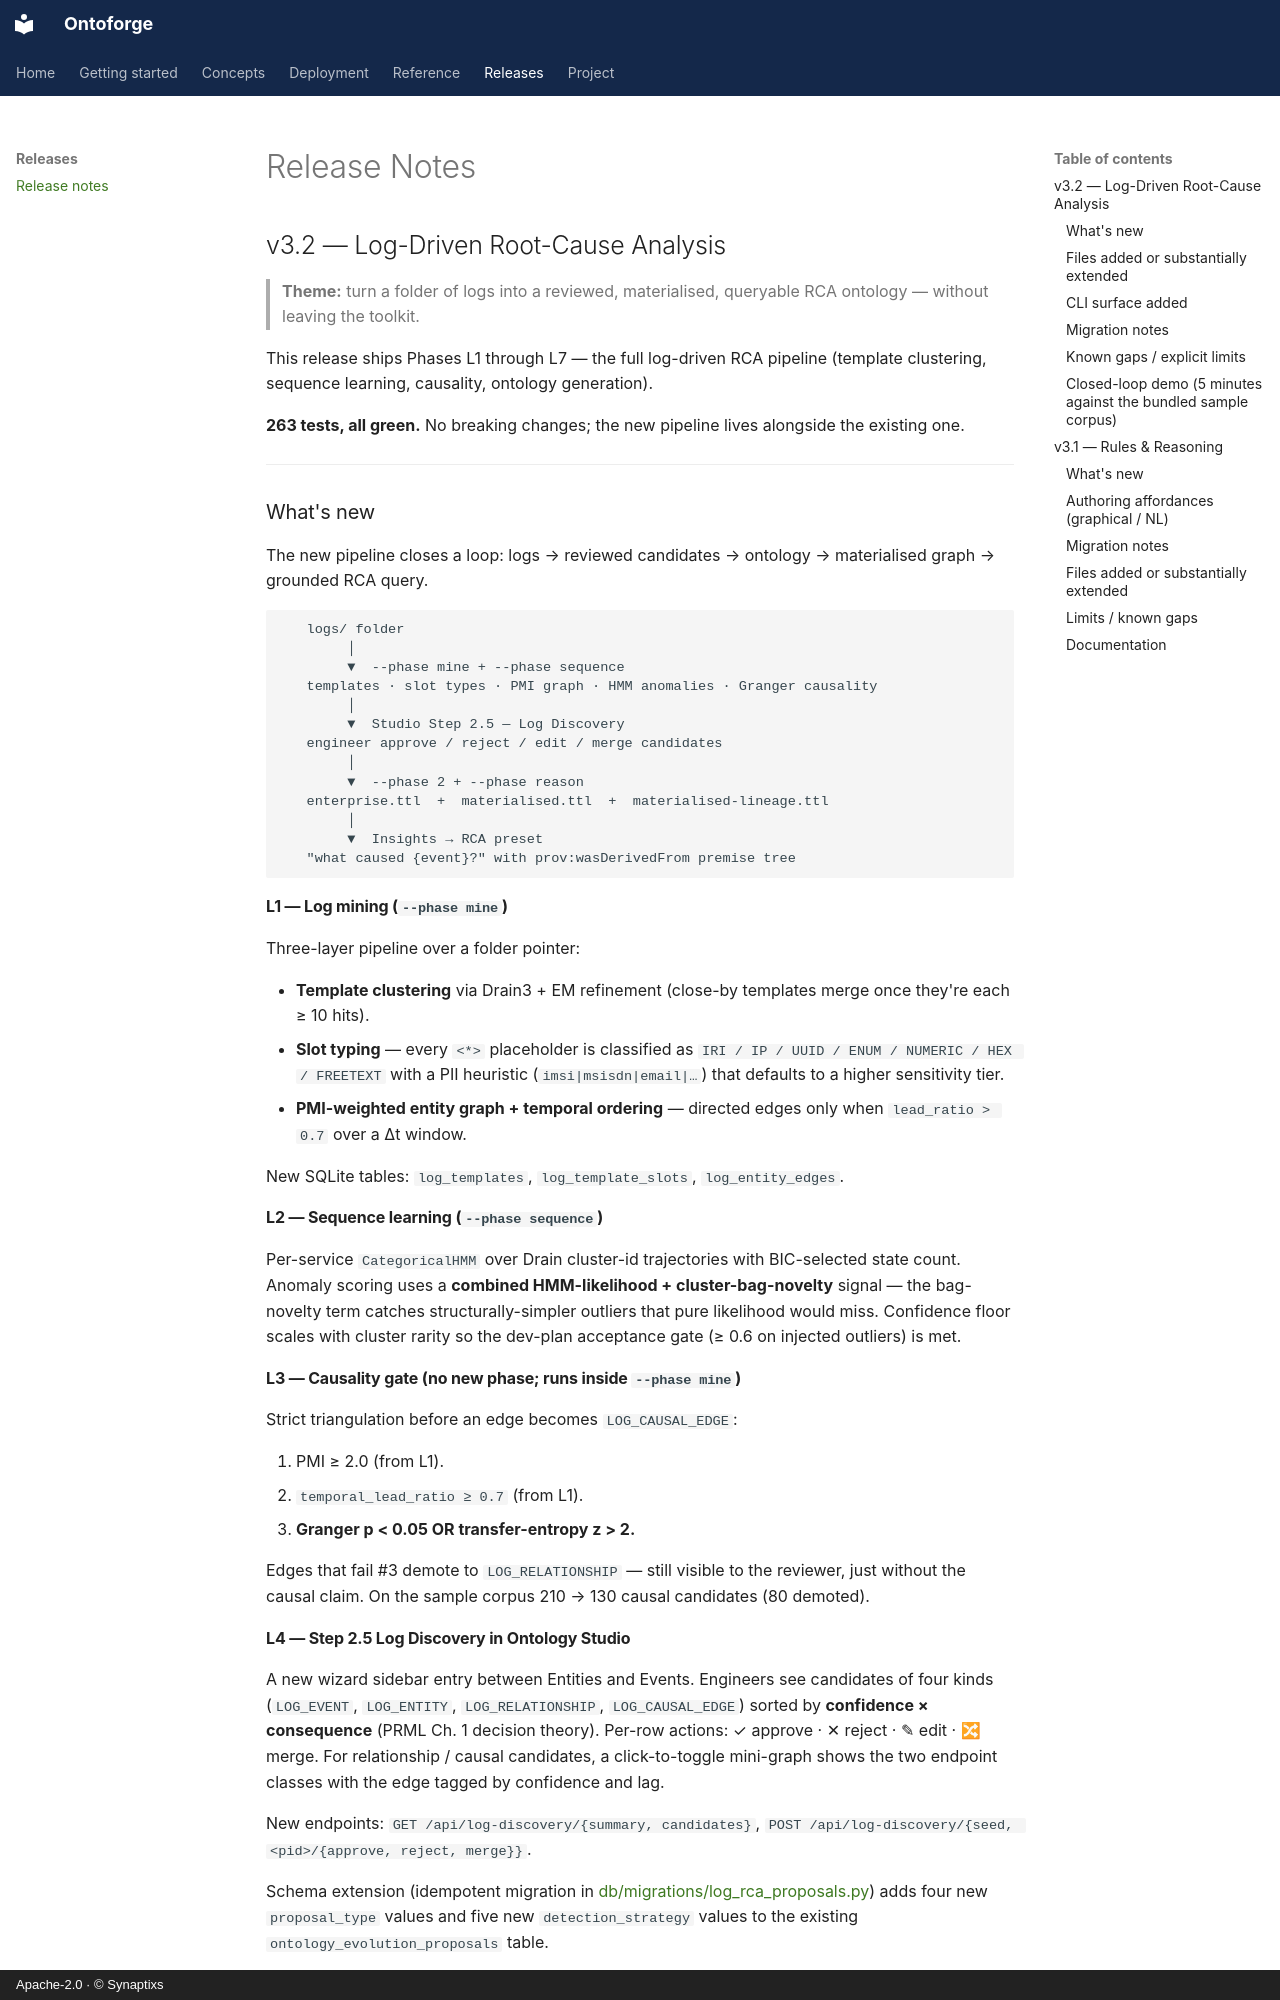

repository: synaptixs/ontomesh · page: release-notes/index.html · generator: mkdocs · copyright: Apache-2.0 · © Synaptixs

# Release Notes

## v3.2 — Log-Driven Root-Cause Analysis

> **Theme:** turn a folder of logs into a reviewed, materialised, queryable RCA ontology — without leaving the toolkit.

This release ships Phases L1 through L7 — the full log-driven RCA pipeline (template clustering, sequence learning, causality, ontology generation).

**263 tests, all green.** No breaking changes; the new pipeline lives alongside the existing one.

---

### What's new

The new pipeline closes a loop: logs → reviewed candidates → ontology → materialised graph → grounded RCA query.

```
   logs/ folder
        │
        ▼  --phase mine + --phase sequence
   templates · slot types · PMI graph · HMM anomalies · Granger causality
        │
        ▼  Studio Step 2.5 — Log Discovery
   engineer approve / reject / edit / merge candidates
        │
        ▼  --phase 2 + --phase reason
   enterprise.ttl  +  materialised.ttl  +  materialised-lineage.ttl
        │
        ▼  Insights → RCA preset
   "what caused {event}?" with prov:wasDerivedFrom premise tree
```

#### L1 — Log mining (`--phase mine`)

Three-layer pipeline over a folder pointer:

- **Template clustering** via Drain3 + EM refinement (close-by templates merge once they're each ≥ 10 hits).
- **Slot typing** — every `<*>` placeholder is classified as `IRI / IP / UUID / ENUM / NUMERIC / HEX / FREETEXT` with a PII heuristic (`imsi|msisdn|email|…`) that defaults to a higher sensitivity tier.
- **PMI-weighted entity graph + temporal ordering** — directed edges only when `lead_ratio > 0.7` over a Δt window.

New SQLite tables: `log_templates`, `log_template_slots`, `log_entity_edges`.

#### L2 — Sequence learning (`--phase sequence`)

Per-service `CategoricalHMM` over Drain cluster-id trajectories with BIC-selected state count. Anomaly scoring uses a **combined HMM-likelihood + cluster-bag-novelty** signal — the bag-novelty term catches structurally-simpler outliers that pure likelihood would miss. Confidence floor scales with cluster rarity so the dev-plan acceptance gate (≥ 0.6 on injected outliers) is met.

#### L3 — Causality gate (no new phase; runs inside `--phase mine`)

Strict triangulation before an edge becomes `LOG_CAUSAL_EDGE`:

1. PMI ≥ 2.0 (from L1).
2. `temporal_lead_ratio ≥ 0.7` (from L1).
3. **Granger p < 0.05 OR transfer-entropy z > 2.**

Edges that fail #3 demote to `LOG_RELATIONSHIP` — still visible to the reviewer, just without the causal claim. On the sample corpus 210 → 130 causal candidates (80 demoted).

#### L4 — Step 2.5 Log Discovery in Ontology Studio

A new wizard sidebar entry between Entities and Events. Engineers see candidates of four kinds (`LOG_EVENT`, `LOG_ENTITY`, `LOG_RELATIONSHIP`, `LOG_CAUSAL_EDGE`) sorted by **confidence × consequence** (PRML Ch. 1 decision theory). Per-row actions: ✓ approve · ✕ reject · ✎ edit · 🔀 merge. For relationship / causal candidates, a click-to-toggle mini-graph shows the two endpoint classes with the edge tagged by confidence and lag.

New endpoints: `GET /api/log-discovery/{summary, candidates}`, `POST /api/log-discovery/{seed, <pid>/{approve, reject, merge}}`.

Schema extension (idempotent migration in [db/migrations/log_rca_proposals.py](../db/migrations/log_rca_proposals.py)) adds four new `proposal_type` values and five new `detection_strategy` values to the existing `ontology_evolution_proposals` table.
